Run: headless pygame with SDL's dummy video driver; simulated clock (each Clock.tick advances the game by its frame time, no real sleeping); random seed 0; keys injected as events and as key.get_pressed() state; mouse plan: one left click at the window centre at the start of phase 2, then a move to the lower-right quarter at the start of phase 3.
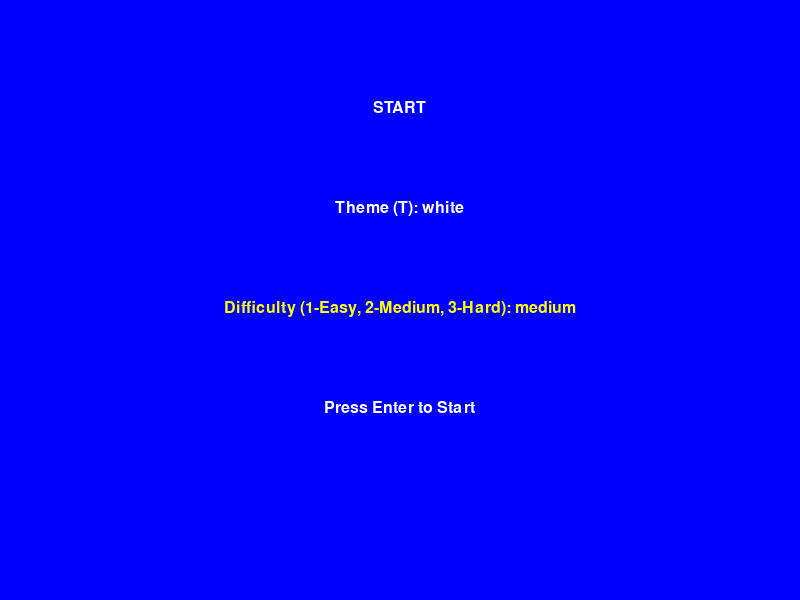
Frame 1 of 4 · flips 1–60 · no input
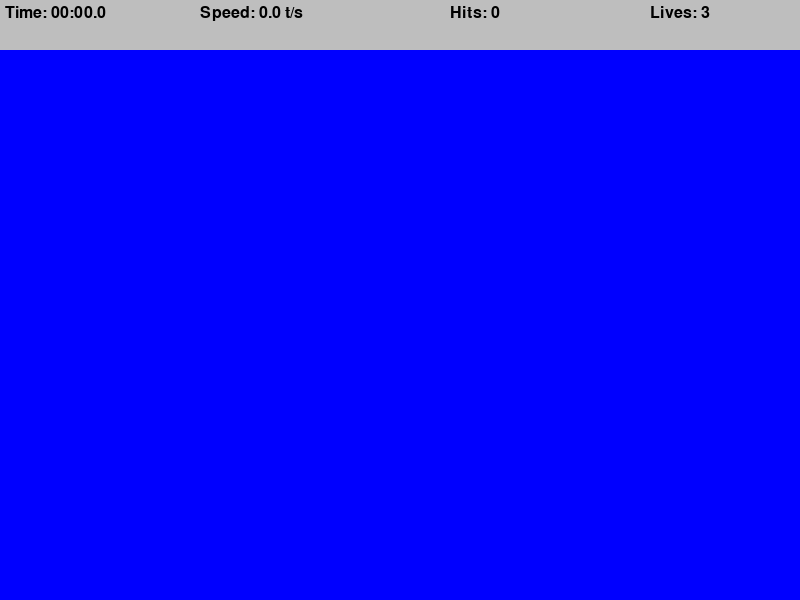
Frame 2 of 4 · flips 61–180 · clicked the window centre · tapped SPACE, RETURN · held RIGHT (→), D
Frame 3 of 4 · flips 181–300 · moved the mouse to the lower-right quarter · held DOWN (↓), S · screen unchanged from frame 2, image omitted
Frame 4 of 4 · flips 301–420 · held LEFT (←), A, UP (↑), W · screen unchanged from frame 3, image omitted

The pygame program that drew these frames:

import math
import random
import time
import pygame
pygame.init()

WIDTH, HEIGHT = 800, 600
WIN = pygame.display.set_mode((WIDTH, HEIGHT))
pygame.display.set_caption("Aim Trainer")

WHITE_THEME = {
    "bg": "blue",
    "bar": "grey",
    "text": "black",
    "end_text": "white"
}

BLACK_THEME = {
    "bg": "black",
    "bar": "white",
    "text": "black",
    "end_text": "white"
}

themes = {"white": WHITE_THEME, "black": BLACK_THEME}
current_theme = "white"

settings = {
    "difficulty": "medium",
    "theme": "white"
}

def apply_difficulty():
    global TARGET_INCREMENT, LIVES
    if settings["difficulty"] == "easy":
        TARGET_INCREMENT = 1000
        LIVES = 5
    elif settings["difficulty"] == "medium":
        TARGET_INCREMENT = 400
        LIVES = 3
    elif settings["difficulty"] == "hard":
        TARGET_INCREMENT = 200
        LIVES = 1

apply_difficulty()

TARGET_EVENT = pygame.USEREVENT
TARGET_PADDING = 30
TOP_BAR_HEIGHT = 50

LABEL_FONT = pygame.font.SysFont("comicsans", 24)

class Target:
    MAX_SIZE = 30
    GROWTH_RATE = 0.2
    COLOR = "red"
    SECOND_COLOR = "white"

    def __init__(self, x, y):
        self.x = x
        self.y = y
        self.size = 0
        self.grow = True

    def update(self):
        if self.size + self.GROWTH_RATE >= self.MAX_SIZE:
            self.grow = False

        if self.grow:
            self.size += self.GROWTH_RATE
        else:
            self.size -= self.GROWTH_RATE

    def draw(self, win):
        pygame.draw.circle(win, self.COLOR, (self.x, self.y), self.size)
        pygame.draw.circle(win, self.SECOND_COLOR, (self.x, self.y), self.size * 0.8)
        pygame.draw.circle(win, self.COLOR, (self.x, self.y), self.size * 0.6)
        pygame.draw.circle(win, self.SECOND_COLOR, (self.x, self.y), self.size * 0.4)

    def collide(self, x, y):
        dis = math.sqrt((self.x - x) ** 2 + (self.y - y) ** 2)
        return dis <= self.size

def draw(win, targets):
    win.fill(themes[settings["theme"]]["bg"])
    for target in targets:
        target.draw(win)

def format_time(secs):
    milli = math.floor(int(secs * 1000 % 1000) / 100)
    seconds = int(round(secs % 60, 1))
    minutes = int(secs // 60)
    return f"{minutes:02d}:{seconds:02d}.{milli}"

def draw_top_bar(win, elapsed_time, targets_pressed, misses):
    pygame.draw.rect(win, themes[settings["theme"]]["bar"], (0, 0, WIDTH, TOP_BAR_HEIGHT))
    text_color = themes[settings["theme"]]["text"]
    time_label = LABEL_FONT.render(f"Time: {format_time(elapsed_time)}", 1, text_color)
    speed = round(targets_pressed / elapsed_time, 1)
    speed_label = LABEL_FONT.render(f"Speed: {speed} t/s", 1, text_color)
    hits_label = LABEL_FONT.render(f"Hits: {targets_pressed}", 1, text_color)
    lives_label = LABEL_FONT.render(f"Lives: {LIVES - misses}", 1, text_color)

    win.blit(time_label, (5, 5))
    win.blit(speed_label, (200, 5))
    win.blit(hits_label, (450, 5))
    win.blit(lives_label, (650, 5))

def end_screen(win, elapsed_time, targets_pressed, clicks):
    win.fill(themes[settings["theme"]]["bg"])
    color = themes[settings["theme"]]["end_text"]
    time_label = LABEL_FONT.render(f"Time: {format_time(elapsed_time)}", 1, color)
    speed = round(targets_pressed / elapsed_time, 1)
    speed_label = LABEL_FONT.render(f"Speed: {speed} t/s", 1, color)
    hits_label = LABEL_FONT.render(f"Hits: {targets_pressed}", 1, color)
    accuracy = round(targets_pressed / clicks * 100, 1)
    accuracy_label = LABEL_FONT.render(f"Accuracy: {accuracy}", 1, color)

    win.blit(time_label, (get_middle(time_label), 100))
    win.blit(speed_label, (get_middle(speed_label), 200))
    win.blit(hits_label, (get_middle(hits_label), 300))
    win.blit(accuracy_label, (get_middle(accuracy_label), 400))

    pygame.display.update()
    run = True
    while run:
        for event in pygame.event.get():
            if event.type == pygame.QUIT:
                quit()
            if event.type == pygame.KEYDOWN:
                run = False
                break

def get_middle(surface):
    return WIDTH / 2 - surface.get_width() / 2

def settings_screen():
    selecting = True
    while selecting:
        WIN.fill("blue")
        title = LABEL_FONT.render("START", 1, "white")
        # Use black color if theme is selected as "black", else white
        theme_color = "black" if settings["theme"] == "black" else "white"
        theme_label = LABEL_FONT.render(f"Theme (T): {settings['theme']}", 1, theme_color)

        # Use black if difficulty is selected as "hard", else white (as an example)
        # Or use a dict for more control
        difficulty_color = "" 
        if settings['difficulty'] == 'medium':
            difficulty_color = "yellow"
        elif settings['difficulty'] == 'hard':
            difficulty_color = "red"
        else:
            difficulty_color = "green"

        
        diff_label = LABEL_FONT.render(f"Difficulty (1-Easy, 2-Medium, 3-Hard): {settings['difficulty']}", 1, difficulty_color)
        start_label = LABEL_FONT.render("Press Enter to Start", 1, "white")

        WIN.blit(title, (get_middle(title), 100))
        WIN.blit(theme_label, (get_middle(theme_label), 200))
        WIN.blit(diff_label, (get_middle(diff_label), 300))
        WIN.blit(start_label, (get_middle(start_label), 400))
        pygame.display.update()

        for event in pygame.event.get():
            if event.type == pygame.QUIT:
                quit()
            if event.type == pygame.KEYDOWN:
                if event.key == pygame.K_RETURN:
                    selecting = False
                if event.key == pygame.K_t:
                    settings["theme"] = "black" if settings["theme"] == "white" else "white"
                if event.key == pygame.K_1:
                    settings["difficulty"] = "easy"
                    apply_difficulty()
                if event.key == pygame.K_2:
                    settings["difficulty"] = "medium"
                    apply_difficulty()
                if event.key == pygame.K_3:
                    settings["difficulty"] = "hard"
                    apply_difficulty()

def main():
    settings_screen()
    run = True
    targets = []
    clock = pygame.time.Clock()
    targets_pressed = 0
    clicks = 0
    misses = 0
    start_time = time.time()

    pygame.time.set_timer(TARGET_EVENT, TARGET_INCREMENT)

    while run:
        clock.tick(60)
        click = False
        mouse_pos = pygame.mouse.get_pos()
        elapsed_time = time.time() - start_time

        for event in pygame.event.get():
            if event.type == pygame.QUIT:
                run = False
                break
            if event.type == TARGET_EVENT:
                x = random.randint(TARGET_PADDING, WIDTH - TARGET_PADDING)
                y = random.randint(TARGET_PADDING + TOP_BAR_HEIGHT, HEIGHT - TARGET_PADDING)
                targets.append(Target(x, y))
            if event.type == pygame.MOUSEBUTTONDOWN:
                click = True
                clicks += 1

        for target in targets[:]:
            target.update()
            if target.size <= 0:
                targets.remove(target)
                misses += 1
            if click and target.collide(mouse_pos[0], mouse_pos[1]):
                targets.remove(target)
                targets_pressed += 1

        if misses >= LIVES:
            end_screen(WIN, elapsed_time, targets_pressed, clicks)
            return

        draw(WIN, targets)
        draw_top_bar(WIN, elapsed_time, targets_pressed, misses)
        pygame.display.update()

    pygame.quit()

if __name__ == "__main__":
    main()
